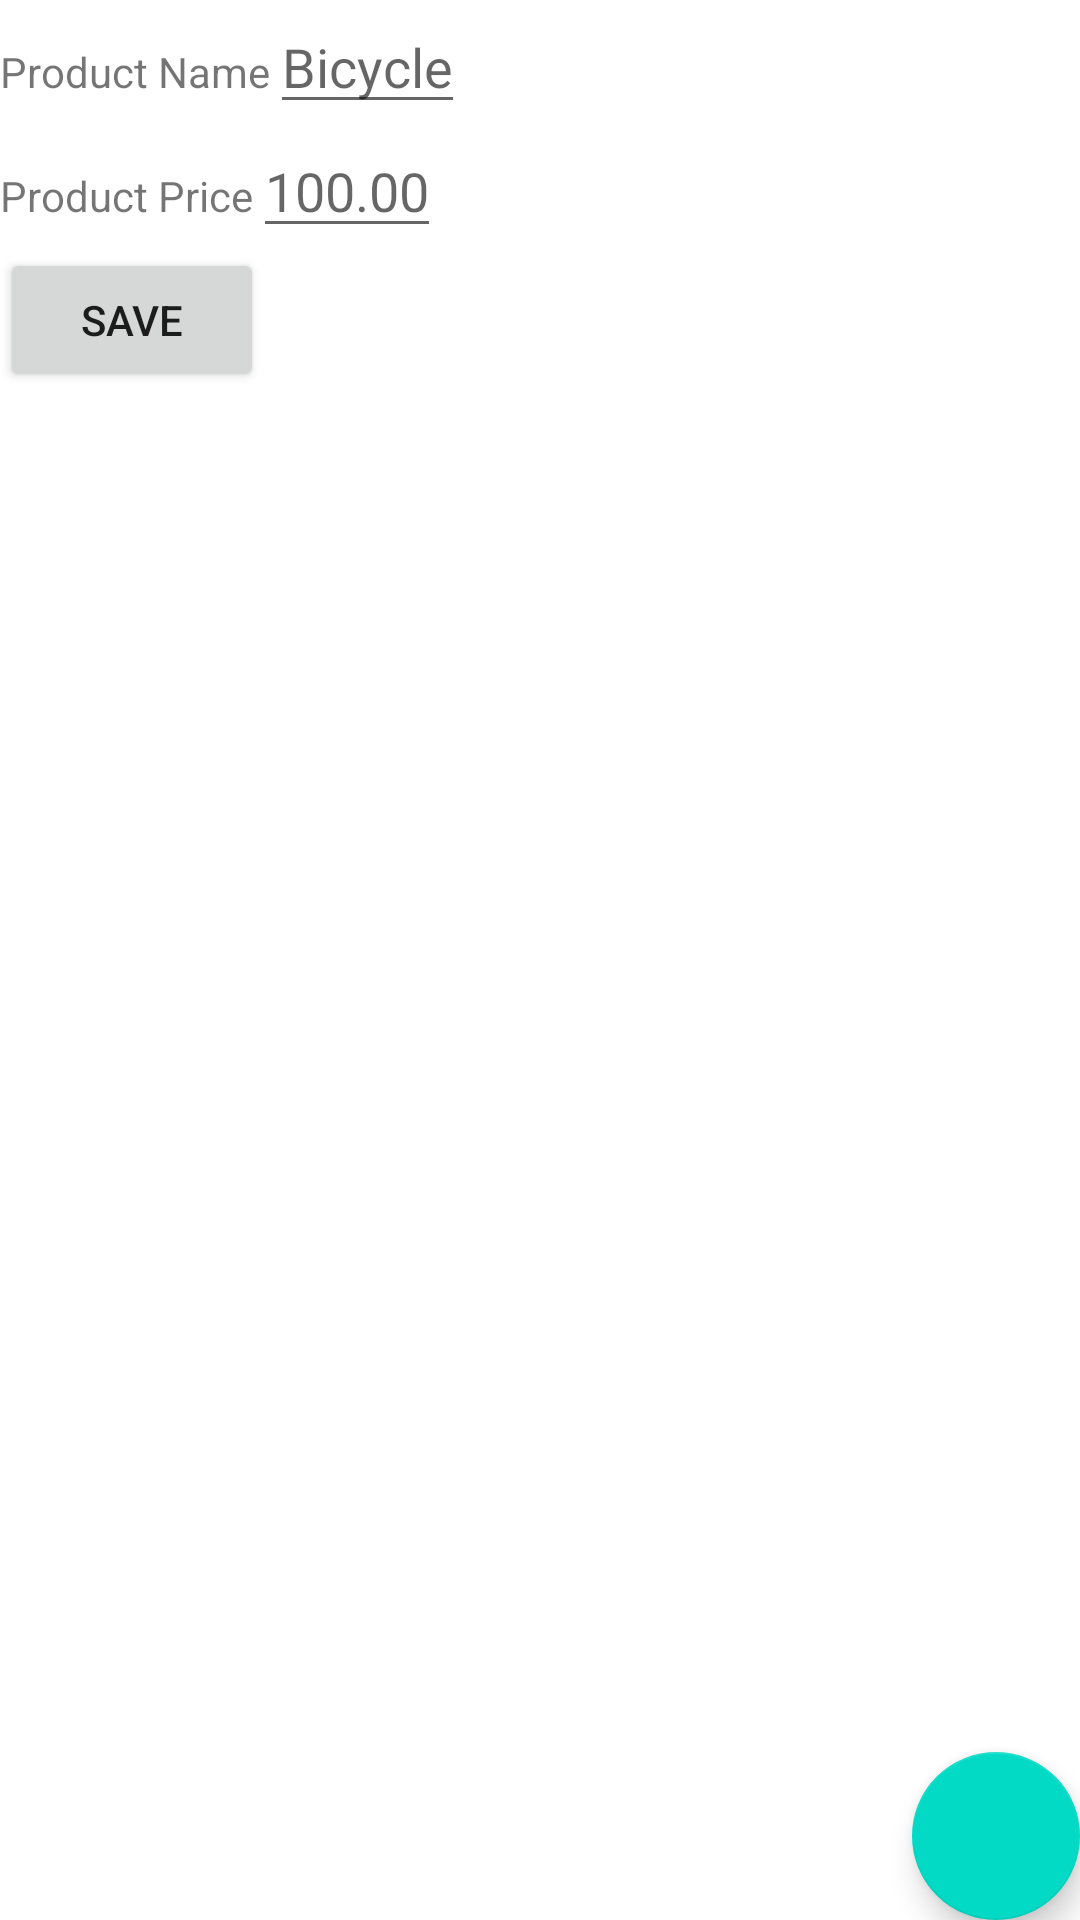

Produce the Android XML layout that renders to this screen, including the resource entries it uses.
<!-- AndroidManifest.xml: application theme Theme.DolphinLive -->
<!-- res/layout/activity_product_details.xml -->
<?xml version="1.0" encoding="utf-8"?>
<androidx.constraintlayout.widget.ConstraintLayout xmlns:android="http://schemas.android.com/apk/res/android"
    xmlns:app="http://schemas.android.com/apk/res-auto"
    xmlns:tools="http://schemas.android.com/tools"
    android:layout_width="match_parent"
    android:layout_height="match_parent"
    tools:context=".UI.ProductDetails">

    <ScrollView
        android:id="@+id/scrollView"
        android:layout_width="match_parent"
        android:layout_height="300dp"
        android:orientation="vertical"
        app:layout_constraintTop_toTopOf="parent">

        <LinearLayout
            android:layout_width="match_parent"
            android:layout_height="wrap_content"
            android:orientation="vertical">

            <LinearLayout
                android:layout_width="wrap_content"
                android:layout_height="wrap_content"
                android:orientation="horizontal">

                <TextView
                    android:layout_width="wrap_content"
                    android:layout_height="wrap_content"
                    android:text="Product Name" />

                <EditText
                    android:id="@+id/productname"
                    android:layout_width="wrap_content"
                    android:layout_height="wrap_content"
                    android:hint="Bicycle" />

            </LinearLayout>

            <LinearLayout
                android:layout_width="wrap_content"
                android:layout_height="wrap_content"
                android:orientation="horizontal">

                <TextView
                    android:layout_width="wrap_content"
                    android:layout_height="wrap_content"
                    android:text="Product Price" />

                <EditText
                    android:id="@+id/productprice"
                    android:layout_width="wrap_content"
                    android:layout_height="wrap_content"
                    android:hint="100.00" />
            </LinearLayout>

            <androidx.appcompat.widget.LinearLayoutCompat
                android:layout_width="wrap_content"
                android:layout_height="wrap_content"
                android:orientation="horizontal">

                <Button
                    android:layout_width="wrap_content"
                    android:layout_height="wrap_content"
                    android:id="@+id/saveproduct"
                    android:text="Save" />
            </androidx.appcompat.widget.LinearLayoutCompat>
        </LinearLayout>

    </ScrollView>


    <com.google.android.material.floatingactionbutton.FloatingActionButton
        android:id="@+id/floatingActionButton2"
        android:layout_width="wrap_content"
        android:layout_height="wrap_content"
        android:clickable="true"
        app:layout_constraintBottom_toBottomOf="parent"
        app:layout_constraintEnd_toEndOf="parent"
        app:srcCompat="@drawable/ic_baseline_add_24" />

    <androidx.recyclerview.widget.RecyclerView
        app:layout_constraintTop_toBottomOf="@id/scrollView"
        app:layout_constraintRight_toRightOf="parent"
        android:id="@+id/partrecyclerview"
        android:layout_width="409dp"
        android:layout_height="373dp"
        tools:layout_editor_absoluteX="1dp"
        tools:layout_editor_absoluteY="301dp" />
</androidx.constraintlayout.widget.ConstraintLayout>
<!-- resources referenced by this layout -->
<resources>
  <style name="Theme.DolphinLive" parent="Theme.MaterialComponents.DayNight.DarkActionBar">
          
          <item name="colorPrimary">@color/purple_500</item>
          <item name="colorPrimaryVariant">@color/purple_700</item>
          <item name="colorOnPrimary">@color/white</item>
          
          <item name="colorSecondary">@color/teal_200</item>
          <item name="colorSecondaryVariant">@color/teal_700</item>
          <item name="colorOnSecondary">@color/black</item>
          
          <item name="android:statusBarColor">?attr/colorPrimaryVariant</item>
          
      </style>
  <!-- not gathered from this repository: default colours our renderer supplied (Android Studio template values) -->
  <color name="purple_500">#FF6200EE</color>
  <color name="purple_700">#FF3700B3</color>
  <color name="teal_200">#FF03DAC5</color>
  <color name="teal_700">#FF018786</color>
  <color name="black">#FF000000</color>
  <color name="white">#FFFFFFFF</color>
</resources>
